Run: headless pygame with SDL's dummy video driver; simulated clock (each Clock.tick advances the game by its frame time, no real sleeping); random seed 0; keys injected as events and as key.get_pressed() state; no mouse input.
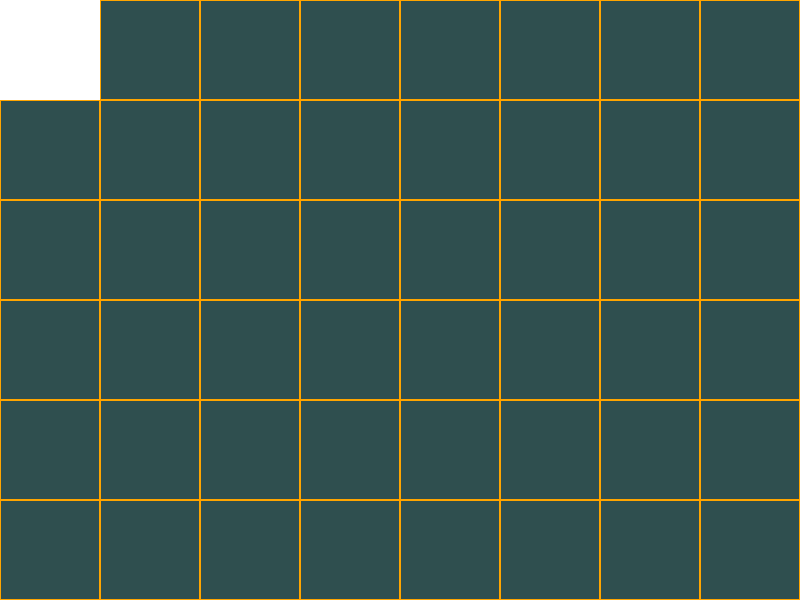
Frame 1 of 4 · flips 1–60 · no input
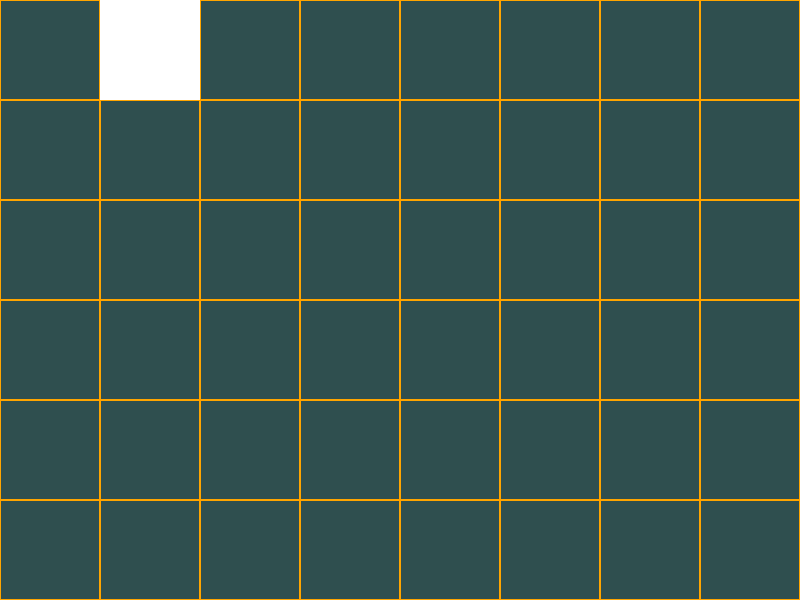
Frame 2 of 4 · flips 61–180 · tapped SPACE, RETURN · held RIGHT (→), D
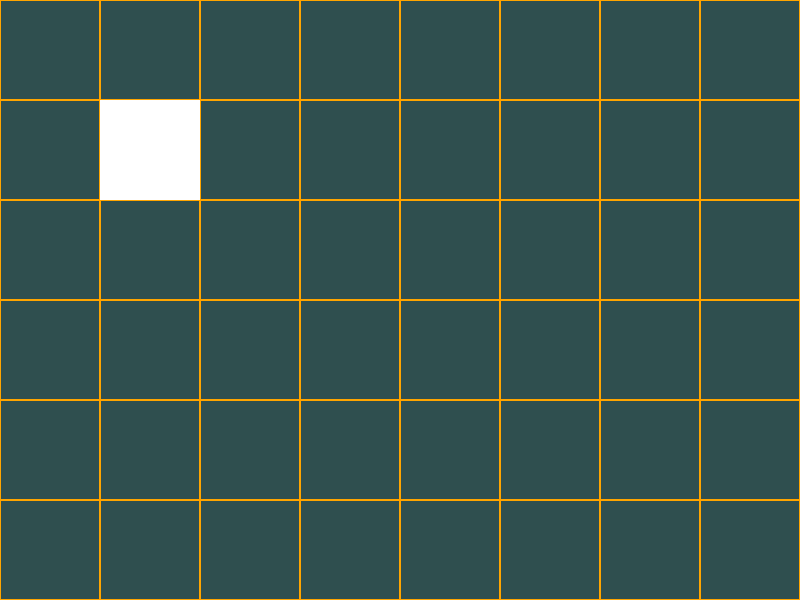
Frame 3 of 4 · flips 181–300 · held DOWN (↓), S
Frame 4 of 4 · flips 301–420 · held LEFT (←), A, UP (↑), W · screen same as frame 1, image omitted

The pygame program that drew these frames:

import pygame

width, height = 800, 600
tileSize = 100
rows, cols = width // tileSize, height // tileSize
fps = 60
run = True

pygame.init()
window = pygame.display.set_mode((width, height))
clock = pygame.time.Clock()

stack = []

class Cell:
    def __init__(self, row, col):
        self.row = row
        self.col = col
    
    def getRect(self):
        return (self.col * tileSize, self.row * tileSize, tileSize, tileSize)
    
    def draw(self, color = "orange", width = 1):
        pygame.draw.rect(window, color, self.getRect(), width)

cells = [Cell(row, col) for row in range(cols) for col in range(rows)]
currentCell = Cell(0, 0)

while run:
    for event in pygame.event.get():
        if event.type == pygame.QUIT:
            run = False
        elif event.type == pygame.KEYDOWN:
            if event.key in [pygame.K_UP, pygame.K_DOWN, pygame.K_RIGHT, pygame.K_LEFT]:
                if event.key == pygame.K_UP:
                    currentCell.row -= 1
                elif event.key == pygame.K_DOWN:
                    currentCell.row += 1
                elif event.key == pygame.K_RIGHT:
                    currentCell.col += 1
                elif event.key == pygame.K_LEFT:
                    currentCell.col -= 1
    
    for cell in cells:
        cell.draw()
    currentCell.draw("white", 0)

    
    pygame.display.flip()
    window.fill("darkslategray")
    cell.draw()
